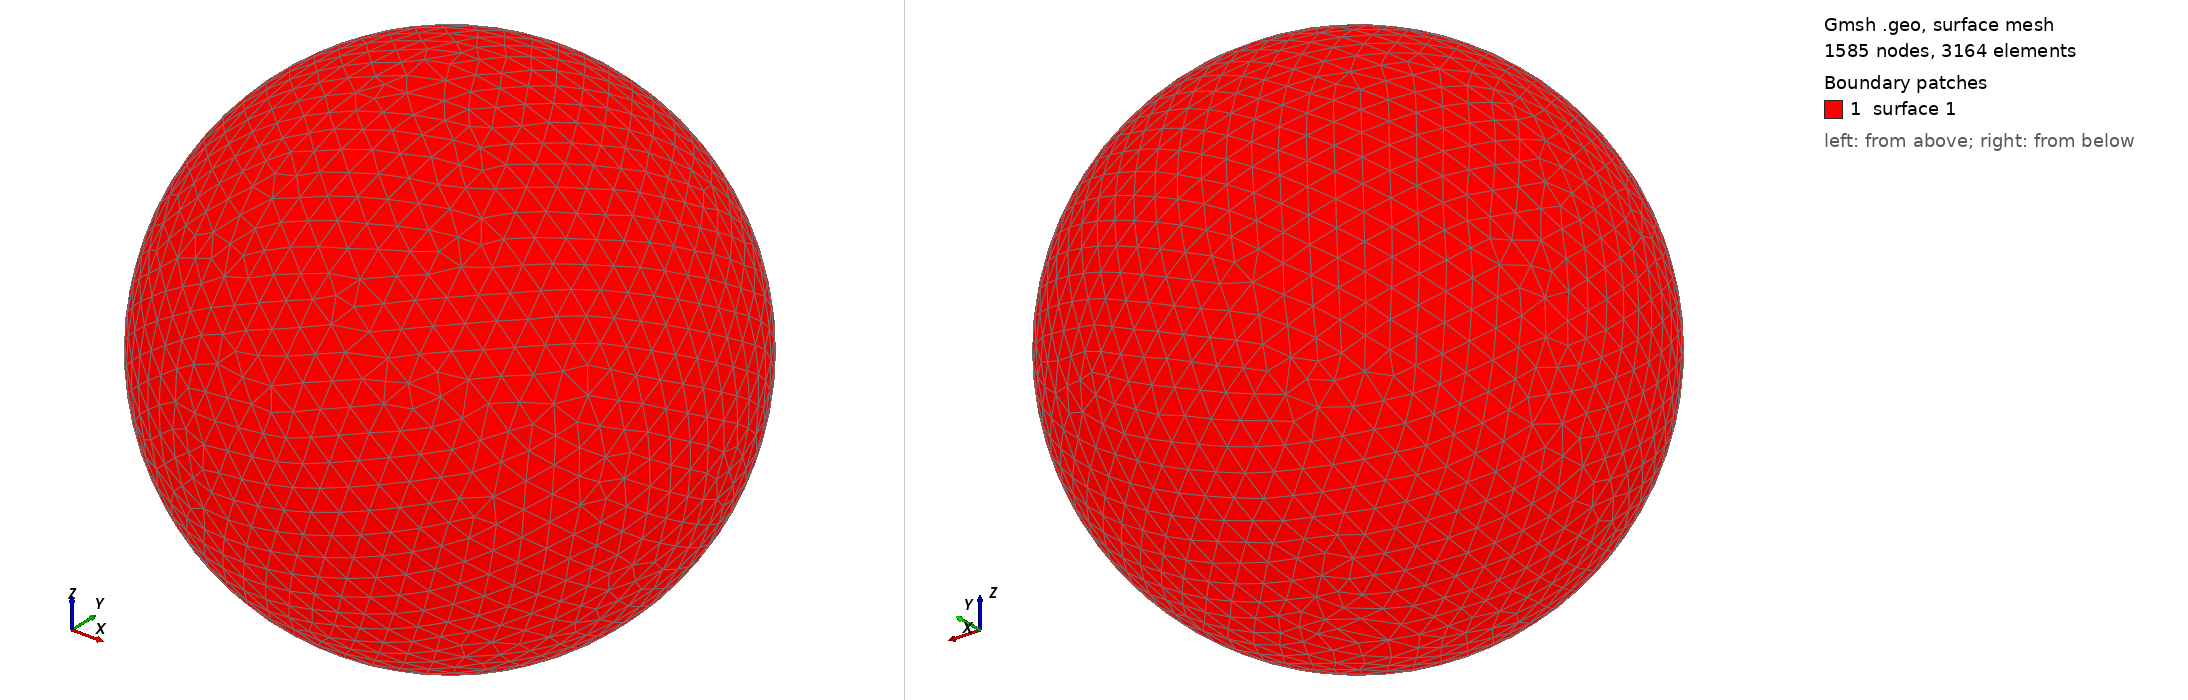

Gmsh geometry script, surface-meshed: 1585 nodes, 3164 surface elements. Boundary patches (legend numbers): 1 surface 1. Left view from above one corner, right view from below the opposite corner. The script declares no physical surfaces, so the legend lists its geometric surfaces. The drawing asked Gmsh for element sizes between 1% and 20% of the model's largest extent; the script's own settings can give other sizes.

=== shot0481.geo (drawn) ===
SetFactory("OpenCASCADE");
Point(1) = {0,0,0,0};
Sphere(1) = {0,0,0,0.00532000};
MeshSize{ PointsOf{ Surface{:}; } } = 0.000532000;
Mesh.ElementOrder=1;
Mesh.Format=39;
